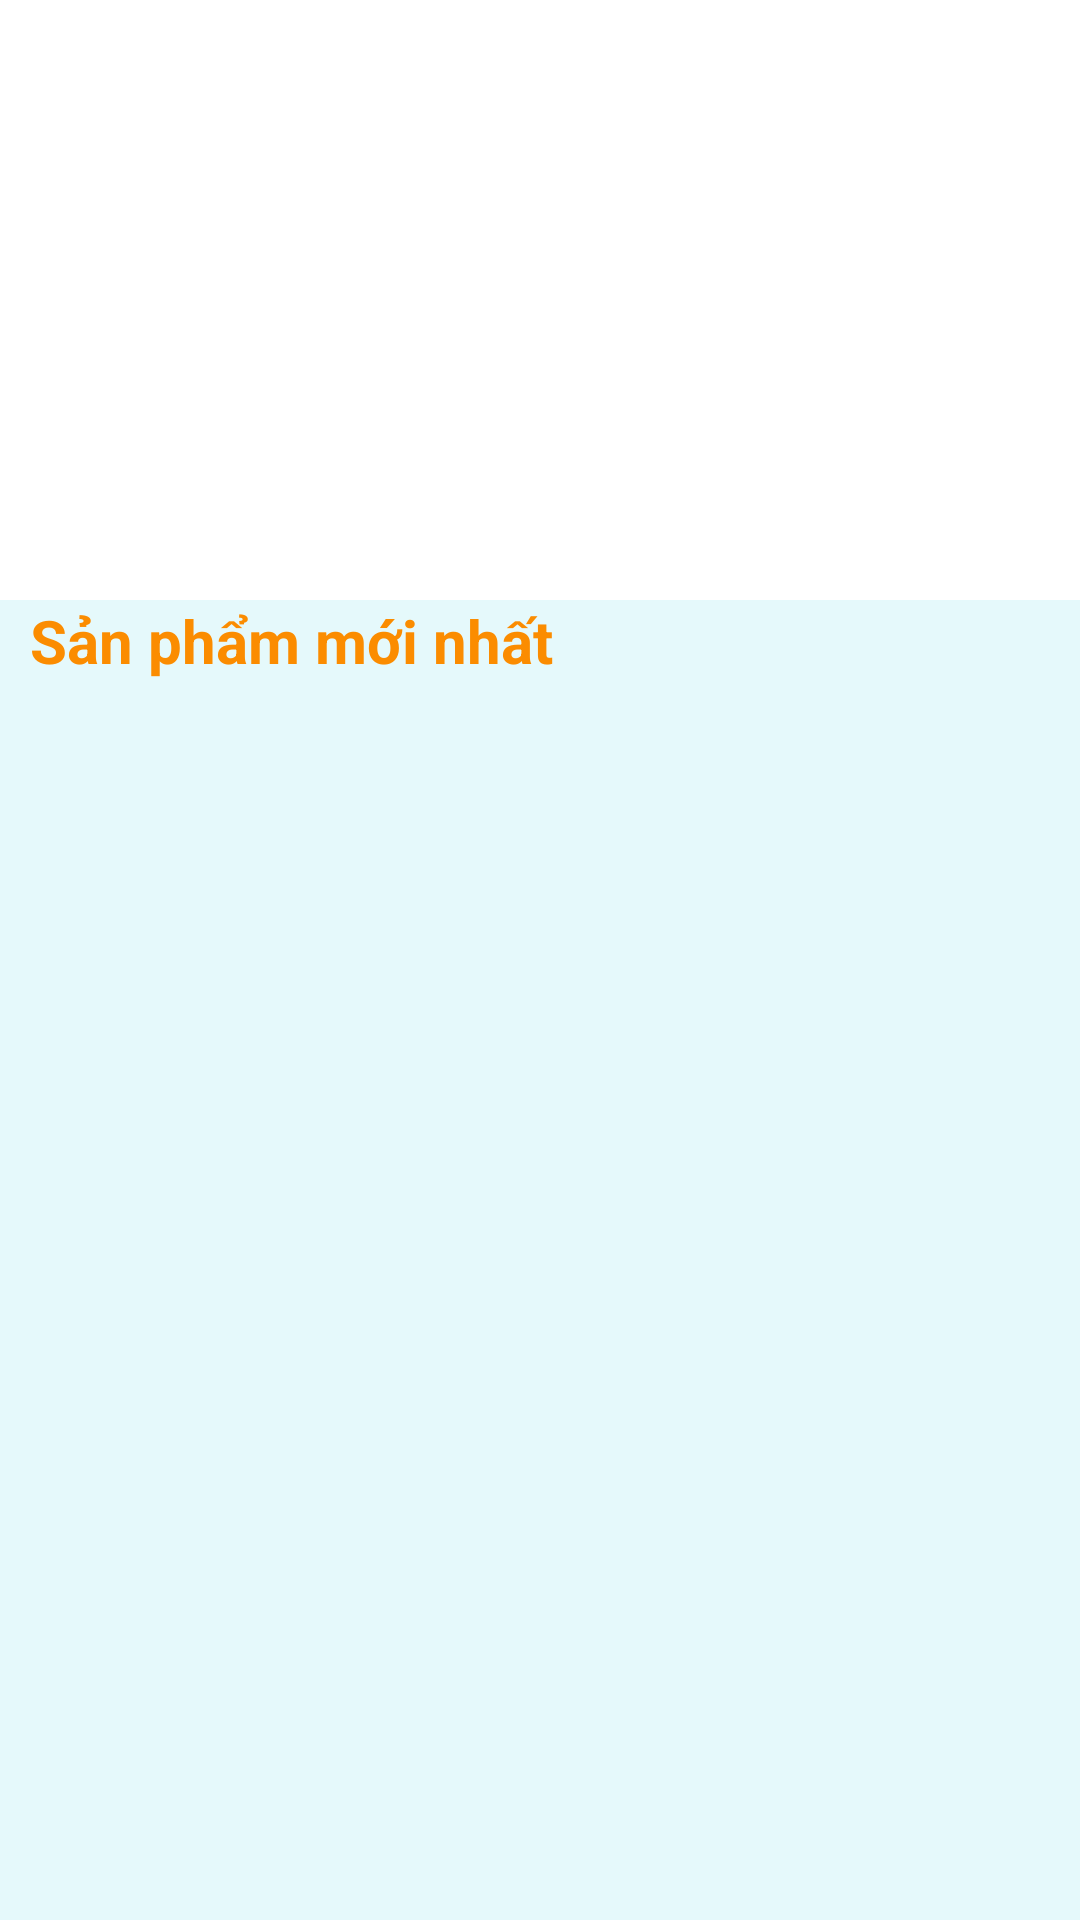

This screen was rendered from an Android layout file. Write that file and the resources it references.
<!-- AndroidManifest.xml: application theme Theme.Food -->
<!-- res/layout/list_food.xml -->
<?xml version="1.0" encoding="utf-8"?>
<androidx.constraintlayout.widget.ConstraintLayout xmlns:android="http://schemas.android.com/apk/res/android"
    xmlns:app="http://schemas.android.com/apk/res-auto"
    xmlns:tools="http://schemas.android.com/tools"
    android:layout_width="match_parent"
    android:layout_height="match_parent"
    tools:context=".Active.ViewFood">

    <androidx.drawerlayout.widget.DrawerLayout
        android:id="@+id/drawer_layout_trangchu"
        android:layout_width="match_parent"
        android:layout_height="match_parent">
        <LinearLayout
            android:layout_width="match_parent"
            android:layout_height="match_parent"
            android:orientation="vertical">
            <androidx.appcompat.widget.Toolbar
                android:id="@+id/toolbar_trangchu"
                app:title="Trang Chủ"
                app:titleTextColor="@color/white"
                android:background="@drawable/background_gradient_custom"
                android:layout_width="match_parent"
                android:layout_height="?attr/actionBarSize">
                <FrameLayout
                    android:id="@+id/icon_giohang"
                    android:layout_marginTop="10dp"
                    android:layout_width="60dp"
                    android:layout_height="match_parent"
                    android:layout_gravity="right"

                    android:layout_marginRight="10dp">
                    <com.nex3z.notificationbadge.NotificationBadge
                        android:layout_gravity="top|right"
                        android:id="@+id/soLuong_cart"
                        android:layout_width="30dp"
                        android:layout_height="30dp"/>
                    <ImageView
                        android:layout_marginTop="10dp"
                        android:layout_marginRight="10dp"
                        android:src="@drawable/icon_cart_24"
                        android:layout_width="40dp"
                        android:layout_height="40dp"/>
                </FrameLayout>
                <LinearLayout
                    android:layout_gravity="right"
                    android:layout_width="wrap_content"
                    android:layout_height="?attr/actionBarSize"
                    android:orientation="horizontal">
                    <ImageView
                        android:id="@+id/image_search"
                        android:layout_marginRight="15dp"
                        android:layout_width="wrap_content"
                        android:layout_height="?attr/actionBarSize"

                        android:src="@android:drawable/ic_menu_search"/>
                </LinearLayout>

            </androidx.appcompat.widget.Toolbar>

            <ViewFlipper
                android:id="@+id/viewflipper_trangchu"
                android:layout_width="match_parent"
                android:layout_height="200dp">

            </ViewFlipper>

            <LinearLayout
                android:layout_width="match_parent"
                android:layout_height="match_parent"
                android:orientation="vertical"
                android:background="#E5F9FB">
                <TextView
                    android:layout_width="wrap_content"
                    android:layout_height="wrap_content"
                    android:textStyle="bold"
                    android:text="Sản phẩm mới nhất"
                    android:textColor="#FB8C00"
                    android:layout_marginLeft="10dp"
                    android:textSize="20sp"/>

                <androidx.recyclerview.widget.RecyclerView
                    android:id="@+id/recycle_view_trangchu"
                    android:layout_marginLeft="20dp"
                    android:layout_marginTop="10dp"
                    android:layout_width="match_parent"
                    android:layout_height="match_parent"
                    android:layout_gravity="center">

                </androidx.recyclerview.widget.RecyclerView>


            </LinearLayout>

        </LinearLayout>
        <com.google.android.material.navigation.NavigationView
            android:id="@+id/navigation_view_trangchu"
            android:layout_gravity="start"
            android:background="#00897B"
            android:layout_width="match_parent"
            android:layout_height="match_parent">
            <ImageView
                android:id="@+id/image_failue"
                android:layout_width="match_parent"
                android:layout_height="200dp"
                android:background="@drawable/icon_failue_24"/>


            <ListView
                android:textAlignment="center"
                android:layout_marginTop="230dp"
                android:id="@+id/listview_trangchu"
                android:layout_width="wrap_content"
                android:layout_height="wrap_content">

            </ListView>
        </com.google.android.material.navigation.NavigationView>

    </androidx.drawerlayout.widget.DrawerLayout>

</androidx.constraintlayout.widget.ConstraintLayout>
<!-- resources referenced by this layout -->
<resources>
  <!-- drawable background_gradient_custom (drawable) -->
  <?xml version="1.0" encoding="utf-8"?>
  <shape
      android:shape="rectangle"
      xmlns:android="http://schemas.android.com/apk/res/android">
      <size android:height="200dp" android:width="130dp"/>
      <gradient  android:startColor="#A8E6DD" android:centerColor="#178FF6" android:endColor="#C009E1"/>
      <corners android:radius="15dp"/>
  
  
  </shape>
  <!-- not gathered from this repository: default colours our renderer supplied (Android Studio template values) -->
  <color name="white">#FFFFFFFF</color>
</resources>
